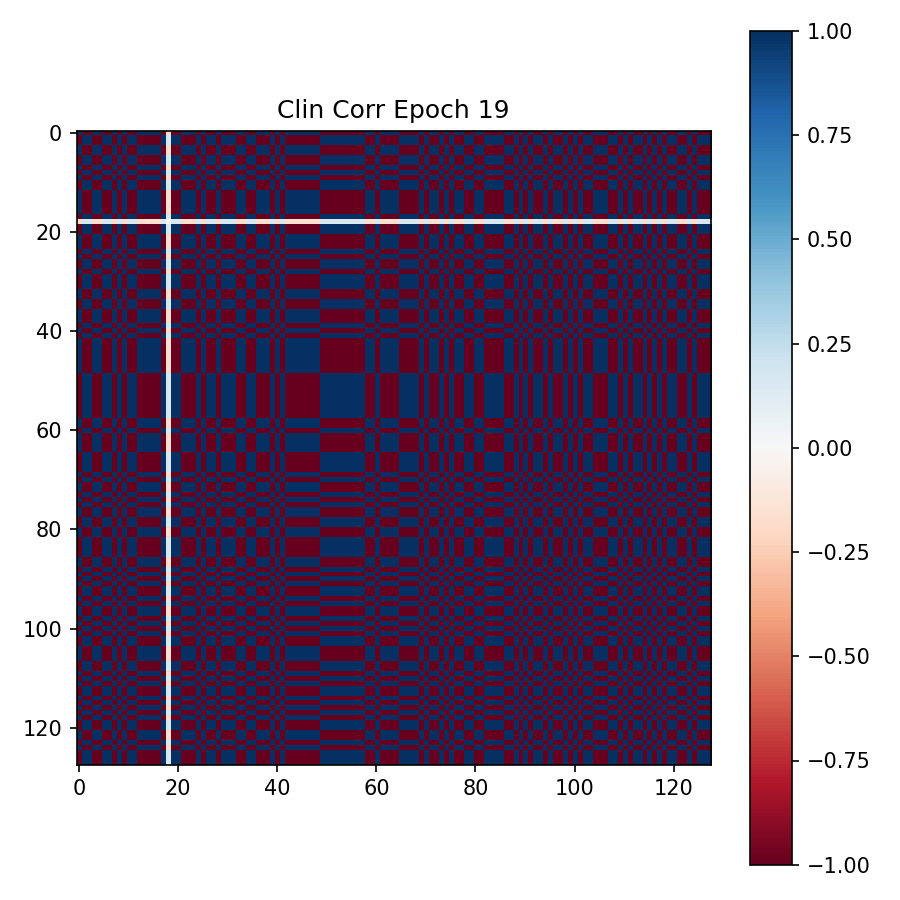

The data file committed next to this chart (first rows):
9.999979734420776367e-01, -9.999979138374328613e-01, -9.999896883964538574e-01, 9.999982714653015137e-01, 9.999988079071044922e-01, -9.999983310699462891e-01, -9.999876022338867188e-01, 9.999988675117492676e-01, -9.999967813491821289e-01, 9.999959468841552734e-01, -9.999793767929077148e-01, -9.999986886978149414e-01, 9.999983310699462891e-01, 9.999963045120239258e-01, 9.998897910118103027e-01, 9.999976158142089844e-01, 9.999976158142089844e-01, -9.999957084655761719e-01, -1.590912640094757080e-01, -9.999989271163940430e-01, -9.999987483024597168e-01, 9.999861717224121094e-01, 9.999960064888000488e-01, 9.999980330467224121e-01
-9.999979138374328613e-01, 9.999977350234985352e-01, 9.999891519546508789e-01, -9.999983310699462891e-01, -9.999986886978149414e-01, 9.999982714653015137e-01, 9.999869465827941895e-01, -9.999988079071044922e-01, 9.999964833259582520e-01, -9.999957680702209473e-01, 9.999783039093017578e-01, 9.999986290931701660e-01, -9.999982714653015137e-01, -9.999961256980895996e-01, -9.998843669891357422e-01, -9.999974966049194336e-01, -9.999974966049194336e-01, 9.999954700469970703e-01, 1.590802520513534546e-01, 9.999988675117492676e-01, 9.999985694885253906e-01, -9.999855160713195801e-01, -9.999957680702209473e-01, -9.999979138374328613e-01
-9.999896883964538574e-01, 9.999891519546508789e-01, 9.999458789825439453e-01, -9.999916553497314453e-01, -9.999935030937194824e-01, 9.999915361404418945e-01, 9.999351501464843750e-01, -9.999942183494567871e-01, 9.999833703041076660e-01, -9.999788403511047363e-01, 9.998919367790222168e-01, 9.999932646751403809e-01, -9.999915361404418945e-01, -9.999808669090270996e-01, -9.994241595268249512e-01, -9.999877214431762695e-01, -9.999880194664001465e-01, 9.999774098396301270e-01, 1.581514179706573486e-01, 9.999946355819702148e-01, 9.999930262565612793e-01, -9.999275207519531250e-01, -9.999791383743286133e-01, -9.999898672103881836e-01
9.999982714653015137e-01, -9.999983310699462891e-01, -9.999916553497314453e-01, 9.999986290931701660e-01, 9.999989867210388184e-01, -9.999986886978149414e-01, -9.999899864196777344e-01, 9.999991655349731445e-01, -9.999973773956298828e-01, 9.999966025352478027e-01, -9.999833106994628906e-01, -9.999989271163940430e-01, 9.999985694885253906e-01, 9.999970197677612305e-01, 9.999111890792846680e-01, 9.999980926513671875e-01, 9.999981522560119629e-01, -9.999963641166687012e-01, -1.591348350048065186e-01, -9.999992251396179199e-01, -9.999989271163940430e-01, 9.999887943267822266e-01, 9.999966621398925781e-01, 9.999983906745910645e-01
9.999988079071044922e-01, -9.999986886978149414e-01, -9.999935030937194824e-01, 9.999989867210388184e-01, 9.999993443489074707e-01, -9.999991059303283691e-01, -9.999921917915344238e-01, 9.999994039535522461e-01, -9.999980330467224121e-01, 9.999974370002746582e-01, -9.999870061874389648e-01, -9.999992847442626953e-01, 9.999991059303283691e-01, 9.999977350234985352e-01, 9.999307394027709961e-01, 9.999985098838806152e-01, 9.999985098838806152e-01, -9.999972581863403320e-01, -1.591743081808090210e-01, -9.999994039535522461e-01, -9.999992847442626953e-01, 9.999912977218627930e-01, 9.999974966049194336e-01, 9.999988079071044922e-01
-9.999983310699462891e-01, 9.999982714653015137e-01, 9.999915361404418945e-01, -9.999986886978149414e-01, -9.999991059303283691e-01, 9.999987483024597168e-01, 9.999898672103881836e-01, -9.999991059303283691e-01, 9.999973177909851074e-01, -9.999966025352478027e-01, 9.999830126762390137e-01, 9.999989867210388184e-01, -9.999986290931701660e-01, -9.999969601631164551e-01, -9.999092221260070801e-01, -9.999981522560119629e-01, -9.999980926513671875e-01, 9.999963641166687012e-01, 1.591306626796722412e-01, 9.999991655349731445e-01, 9.999989271163940430e-01, -9.999886155128479004e-01, -9.999967813491821289e-01, -9.999984502792358398e-01
-9.999876022338867188e-01, 9.999869465827941895e-01, 9.999351501464843750e-01, -9.999899864196777344e-01, -9.999921917915344238e-01, 9.999898672103881836e-01, 9.999223351478576660e-01, -9.999929666519165039e-01, 9.999800920486450195e-01, -9.999746680259704590e-01, 9.998705983161926270e-01, 9.999917745590209961e-01, -9.999898076057434082e-01, -9.999771118164062500e-01, -9.993104934692382812e-01, -9.999852776527404785e-01, -9.999856352806091309e-01, 9.999729394912719727e-01, 1.579236984252929688e-01, 9.999935030937194824e-01, 9.999917745590209961e-01, -9.999132156372070312e-01, -9.999749064445495605e-01, -9.999877810478210449e-01
9.999988675117492676e-01, -9.999988079071044922e-01, -9.999942183494567871e-01, 9.999991655349731445e-01, 9.999994039535522461e-01, -9.999991059303283691e-01, -9.999929666519165039e-01, 9.999994635581970215e-01, -9.999981522560119629e-01, 9.999977350234985352e-01, -9.999883174896240234e-01, -9.999994039535522461e-01, 9.999992251396179199e-01, 9.999979138374328613e-01, 9.999374747276306152e-01, 9.999986290931701660e-01, 9.999986886978149414e-01, -9.999974966049194336e-01, -1.591880470514297485e-01, -9.999995231628417969e-01, -9.999993443489074707e-01, 9.999921321868896484e-01, 9.999976754188537598e-01, 9.999989271163940430e-01
-9.999967813491821289e-01, 9.999964833259582520e-01, 9.999833703041076660e-01, -9.999973773956298828e-01, -9.999980330467224121e-01, 9.999973177909851074e-01, 9.999800920486450195e-01, -9.999981522560119629e-01, 9.999948740005493164e-01, -9.999934434890747070e-01, 9.999666213989257812e-01, 9.999978542327880859e-01, -9.999974370002746582e-01, -9.999940991401672363e-01, -9.998221397399902344e-01, -9.999961256980895996e-01, -9.999962449073791504e-01, 9.999930262565612793e-01, 1.589538902044296265e-01, 9.999983906745910645e-01, 9.999979138374328613e-01, -9.999775886535644531e-01, -9.999935626983642578e-01, -9.999967813491821289e-01
9.999959468841552734e-01, -9.999957680702209473e-01, -9.999788403511047363e-01, 9.999966025352478027e-01, 9.999974370002746582e-01, -9.999966025352478027e-01, -9.999746680259704590e-01, 9.999977350234985352e-01, -9.999934434890747070e-01, 9.999917149543762207e-01, -9.999577403068542480e-01, -9.999972581863403320e-01, 9.999966025352478027e-01, 9.999924898147583008e-01, 9.997746348381042480e-01, 9.999951720237731934e-01, 9.999952316284179688e-01, -9.999911189079284668e-01, -1.588577628135681152e-01, -9.999978542327880859e-01, -9.999973177909851074e-01, 9.999716281890869141e-01, 9.999917745590209961e-01, 9.999960660934448242e-01
-9.999793767929077148e-01, 9.999783039093017578e-01, 9.998919367790222168e-01, -9.999833106994628906e-01, -9.999870061874389648e-01, 9.999830126762390137e-01, 9.998705983161926270e-01, -9.999883174896240234e-01, 9.999666213989257812e-01, -9.999577403068542480e-01, 9.997842907905578613e-01, 9.999862313270568848e-01, -9.999830126762390137e-01, -9.999617338180541992e-01, -9.988511800765991211e-01, -9.999753832817077637e-01, -9.999759793281555176e-01, 9.999548196792602539e-01, 1.570092439651489258e-01, 9.999890327453613281e-01, 9.999861121177673340e-01, -9.998554587364196777e-01, -9.999581575393676758e-01, -9.999796748161315918e-01
-9.999986886978149414e-01, 9.999986290931701660e-01, 9.999932646751403809e-01, -9.999989271163940430e-01, -9.999992847442626953e-01, 9.999989867210388184e-01, 9.999917745590209961e-01, -9.999994039535522461e-01, 9.999978542327880859e-01, -9.999972581863403320e-01, 9.999862313270568848e-01, 9.999991655349731445e-01, -9.999989271163940430e-01, -9.999975562095642090e-01, -9.999267458915710449e-01, -9.999983906745910645e-01, -9.999984502792358398e-01, 9.999970793724060059e-01, 1.591664254665374756e-01, 9.999993443489074707e-01, 9.999991655349731445e-01, -9.999907612800598145e-01, -9.999973177909851074e-01, -9.999987483024597168e-01
9.999983310699462891e-01, -9.999982714653015137e-01, -9.999915361404418945e-01, 9.999985694885253906e-01, 9.999991059303283691e-01, -9.999986290931701660e-01, -9.999898076057434082e-01, 9.999992251396179199e-01, -9.999974370002746582e-01, 9.999966025352478027e-01, -9.999830126762390137e-01, -9.999989271163940430e-01, 9.999987483024597168e-01, 9.999969601631164551e-01, 9.999092221260070801e-01, 9.999980330467224121e-01, 9.999980926513671875e-01, -9.999963641166687012e-01, -1.591306328773498535e-01, -9.999991655349731445e-01, -9.999989271163940430e-01, 9.999886155128479004e-01, 9.999966621398925781e-01, 9.999984502792358398e-01
9.999963045120239258e-01, -9.999961256980895996e-01, -9.999808669090270996e-01, 9.999970197677612305e-01, 9.999977350234985352e-01, -9.999969601631164551e-01, -9.999771118164062500e-01, 9.999979138374328613e-01, -9.999940991401672363e-01, 9.999924898147583008e-01, -9.999617338180541992e-01, -9.999975562095642090e-01, 9.999969601631164551e-01, 9.999933242797851562e-01, 9.997960925102233887e-01, 9.999956488609313965e-01, 9.999957084655761719e-01, -9.999920129776000977e-01, -1.589011400938034058e-01, -9.999980330467224121e-01, -9.999975562095642090e-01, 9.999744296073913574e-01, 9.999926090240478516e-01, 9.999963641166687012e-01
9.998897910118103027e-01, -9.998843669891357422e-01, -9.994241595268249512e-01, 9.999111890792846680e-01, 9.999307394027709961e-01, -9.999092221260070801e-01, -9.993104934692382812e-01, 9.999374747276306152e-01, -9.998221397399902344e-01, 9.997746348381042480e-01, -9.988511800765991211e-01, -9.999267458915710449e-01, 9.999092221260070801e-01, 9.997960925102233887e-01, 9.939045906066894531e-01, 9.998691678047180176e-01, 9.998720884323120117e-01, -9.997591972351074219e-01, -1.477448046207427979e-01, -9.999419450759887695e-01, -9.999260306358337402e-01, 9.992300868034362793e-01, 9.997774362564086914e-01, 9.998912215232849121e-01
9.999976158142089844e-01, -9.999974966049194336e-01, -9.999877214431762695e-01, 9.999980926513671875e-01, 9.999985098838806152e-01, -9.999981522560119629e-01, -9.999852776527404785e-01, 9.999986290931701660e-01, -9.999961256980895996e-01, 9.999951720237731934e-01, -9.999753832817077637e-01, -9.999983906745910645e-01, 9.999980330467224121e-01, 9.999956488609313965e-01, 9.998691678047180176e-01, 9.999970793724060059e-01, 9.999971389770507812e-01, -9.999948740005493164e-01, -1.590492874383926392e-01, -9.999987483024597168e-01, -9.999985098838806152e-01, 9.999835491180419922e-01, 9.999951720237731934e-01, 9.999976754188537598e-01
9.999976158142089844e-01, -9.999974966049194336e-01, -9.999880194664001465e-01, 9.999981522560119629e-01, 9.999985098838806152e-01, -9.999980926513671875e-01, -9.999856352806091309e-01, 9.999986886978149414e-01, -9.999962449073791504e-01, 9.999952316284179688e-01, -9.999759793281555176e-01, -9.999984502792358398e-01, 9.999980926513671875e-01, 9.999957084655761719e-01, 9.998720884323120117e-01, 9.999971389770507812e-01, 9.999971985816955566e-01, -9.999949336051940918e-01, -1.590552628040313721e-01, -9.999986886978149414e-01, -9.999984502792358398e-01, 9.999838471412658691e-01, 9.999952316284179688e-01, 9.999976754188537598e-01
-9.999957084655761719e-01, 9.999954700469970703e-01, 9.999774098396301270e-01, -9.999963641166687012e-01, -9.999972581863403320e-01, 9.999963641166687012e-01, 9.999729394912719727e-01, -9.999974966049194336e-01, 9.999930262565612793e-01, -9.999911189079284668e-01, 9.999548196792602539e-01, 9.999970793724060059e-01, -9.999963641166687012e-01, -9.999920129776000977e-01, -9.997591972351074219e-01, -9.999948740005493164e-01, -9.999949336051940918e-01, 9.999904632568359375e-01, 1.588267236948013306e-01, 9.999976754188537598e-01, 9.999970793724060059e-01, -9.999697804450988770e-01, -9.999911785125732422e-01, -9.999957680702209473e-01
-1.590912640094757080e-01, 1.590802520513534546e-01, 1.581514179706573486e-01, -1.591348350048065186e-01, -1.591743081808090210e-01, 1.591306626796722412e-01, 1.579236984252929688e-01, -1.591880470514297485e-01, 1.589538902044296265e-01, -1.588577628135681152e-01, 1.570092439651489258e-01, 1.591664254665374756e-01, -1.591306328773498535e-01, -1.589011400938034058e-01, -1.477448046207427979e-01, -1.590492874383926392e-01, -1.590552628040313721e-01, 1.588267236948013306e-01, 1.269064750522375107e-02, 1.591971069574356079e-01, 1.591646075248718262e-01, -1.577628999948501587e-01, -1.588633507490158081e-01, -1.590943187475204468e-01
-9.999989271163940430e-01, 9.999988675117492676e-01, 9.999946355819702148e-01, -9.999992251396179199e-01, -9.999994039535522461e-01, 9.999991655349731445e-01, 9.999935030937194824e-01, -9.999995231628417969e-01, 9.999983906745910645e-01, -9.999978542327880859e-01, 9.999890327453613281e-01, 9.999993443489074707e-01, -9.999991655349731445e-01, -9.999980330467224121e-01, -9.999419450759887695e-01, -9.999987483024597168e-01, -9.999986886978149414e-01, 9.999976754188537598e-01, 1.591971069574356079e-01, 9.999994635581970215e-01, 9.999994039535522461e-01, -9.999927282333374023e-01, -9.999977946281433105e-01, -9.999989867210388184e-01
-9.999987483024597168e-01, 9.999985694885253906e-01, 9.999930262565612793e-01, -9.999989271163940430e-01, -9.999992847442626953e-01, 9.999989271163940430e-01, 9.999917745590209961e-01, -9.999993443489074707e-01, 9.999979138374328613e-01, -9.999973177909851074e-01, 9.999861121177673340e-01, 9.999991655349731445e-01, -9.999989271163940430e-01, -9.999975562095642090e-01, -9.999260306358337402e-01, -9.999985098838806152e-01, -9.999984502792358398e-01, 9.999970793724060059e-01, 1.591646075248718262e-01, 9.999994039535522461e-01, 9.999991655349731445e-01, -9.999907016754150391e-01, -9.999972581863403320e-01, -9.999987483024597168e-01
9.999861717224121094e-01, -9.999855160713195801e-01, -9.999275207519531250e-01, 9.999887943267822266e-01, 9.999912977218627930e-01, -9.999886155128479004e-01, -9.999132156372070312e-01, 9.999921321868896484e-01, -9.999775886535644531e-01, 9.999716281890869141e-01, -9.998554587364196777e-01, -9.999907612800598145e-01, 9.999886155128479004e-01, 9.999744296073913574e-01, 9.992300868034362793e-01, 9.999835491180419922e-01, 9.999838471412658691e-01, -9.999697804450988770e-01, -1.577628999948501587e-01, -9.999927282333374023e-01, -9.999907016754150391e-01, 9.999030828475952148e-01, 9.999719858169555664e-01, 9.999863505363464355e-01
9.999960064888000488e-01, -9.999957680702209473e-01, -9.999791383743286133e-01, 9.999966621398925781e-01, 9.999974966049194336e-01, -9.999967813491821289e-01, -9.999749064445495605e-01, 9.999976754188537598e-01, -9.999935626983642578e-01, 9.999917745590209961e-01, -9.999581575393676758e-01, -9.999973177909851074e-01, 9.999966621398925781e-01, 9.999926090240478516e-01, 9.997774362564086914e-01, 9.999951720237731934e-01, 9.999952316284179688e-01, -9.999911785125732422e-01, -1.588633507490158081e-01, -9.999977946281433105e-01, -9.999972581863403320e-01, 9.999719858169555664e-01, 9.999918937683105469e-01, 9.999958872795104980e-01
9.999980330467224121e-01, -9.999979138374328613e-01, -9.999898672103881836e-01, 9.999983906745910645e-01, 9.999988079071044922e-01, -9.999984502792358398e-01, -9.999877810478210449e-01, 9.999989271163940430e-01, -9.999967813491821289e-01, 9.999960660934448242e-01, -9.999796748161315918e-01, -9.999987483024597168e-01, 9.999984502792358398e-01, 9.999963641166687012e-01, 9.998912215232849121e-01, 9.999976754188537598e-01, 9.999976754188537598e-01, -9.999957680702209473e-01, -1.590943187475204468e-01, -9.999989867210388184e-01, -9.999987483024597168e-01, 9.999863505363464355e-01, 9.999958872795104980e-01, 9.999980330467224121e-01
-9.999788403511047363e-01, 9.999777078628540039e-01, 9.998890161514282227e-01, -9.999828934669494629e-01, -9.999867081642150879e-01, 9.999825954437255859e-01, 9.998670816421508789e-01, -9.999879598617553711e-01, 9.999657273292541504e-01, -9.999565482139587402e-01, 9.997785091400146484e-01, 9.999859333038330078e-01, -9.999825358390808105e-01, -9.999607205390930176e-01, -9.988202452659606934e-01, -9.999748468399047852e-01, -9.999753236770629883e-01, 9.999536275863647461e-01, 1.569480299949645996e-01, 9.999887347221374512e-01, 9.999857544898986816e-01, -9.998515844345092773e-01, -9.999570250511169434e-01, -9.999790787696838379e-01
9.999988675117492676e-01, -9.999988079071044922e-01, -9.999945163726806641e-01, 9.999991059303283691e-01, 9.999993443489074707e-01, -9.999991655349731445e-01, -9.999933242797851562e-01, 9.999994039535522461e-01, -9.999982714653015137e-01, 9.999977350234985352e-01, -9.999889731407165527e-01, -9.999993443489074707e-01, 9.999991655349731445e-01, 9.999980330467224121e-01, 9.999415278434753418e-01, 9.999986886978149414e-01, 9.999986290931701660e-01, -9.999976158142089844e-01, -1.591963917016983032e-01, -9.999994635581970215e-01, -9.999993443489074707e-01, 9.999925494194030762e-01, 9.999977946281433105e-01, 9.999989271163940430e-01
-9.999980926513671875e-01, 9.999979734420776367e-01, 9.999896883964538574e-01, -9.999983906745910645e-01, -9.999988079071044922e-01, 9.999984502792358398e-01, 9.999876618385314941e-01, -9.999989271163940430e-01, 9.999968409538269043e-01, -9.999959468841552734e-01, 9.999792575836181641e-01, 9.999987483024597168e-01, -9.999984502792358398e-01, -9.999962449073791504e-01, -9.998892545700073242e-01, -9.999976158142089844e-01, -9.999976158142089844e-01, 9.999956488609313965e-01, 1.590900868177413940e-01, 9.999989271163940430e-01, 9.999987483024597168e-01, -9.999859929084777832e-01, -9.999960064888000488e-01, -9.999980330467224121e-01
-9.999987483024597168e-01, 9.999986886978149414e-01, 9.999936223030090332e-01, -9.999990463256835938e-01, -9.999993443489074707e-01, 9.999990463256835938e-01, 9.999923706054687500e-01, -9.999994039535522461e-01, 9.999981522560119629e-01, -9.999974966049194336e-01, 9.999873042106628418e-01, 9.999992251396179199e-01, -9.999990463256835938e-01, -9.999977350234985352e-01, -9.999321699142456055e-01, -9.999985098838806152e-01, -9.999985098838806152e-01, 9.999973177909851074e-01, 1.591772735118865967e-01, 9.999994039535522461e-01, 9.999993443489074707e-01, -9.999914765357971191e-01, -9.999974966049194336e-01, -9.999988079071044922e-01
9.999901056289672852e-01, -9.999896287918090820e-01, -9.999482631683349609e-01, 9.999920129776000977e-01, 9.999938607215881348e-01, -9.999918937683105469e-01, -9.999379515647888184e-01, 9.999944567680358887e-01, -9.999840855598449707e-01, 9.999797344207763672e-01, -9.998965859413146973e-01, -9.999934434890747070e-01, 9.999918341636657715e-01, 9.999817609786987305e-01, 9.994488954544067383e-01, 9.999882578849792480e-01, 9.999884366989135742e-01, -9.999783635139465332e-01, -1.582011580467224121e-01, -9.999948143959045410e-01, -9.999934434890747070e-01, 9.999307394027709961e-01, 9.999800324440002441e-01, 9.999903440475463867e-01
-9.999888539314270020e-01, 9.999881982803344727e-01, 9.999411106109619141e-01, -9.999909400939941406e-01, -9.999930262565612793e-01, 9.999908208847045898e-01, 9.999293684959411621e-01, -9.999936819076538086e-01, 9.999818205833435059e-01, -9.999769926071166992e-01, 9.998822808265686035e-01, 9.999925494194030762e-01, -9.999907016754150391e-01, -9.999791383743286133e-01, -9.993727803230285645e-01, -9.999865293502807617e-01, -9.999869465827941895e-01, 9.999753832817077637e-01, 1.580484658479690552e-01, 9.999940991401672363e-01, 9.999924302101135254e-01, -9.999210834503173828e-01, -9.999772310256958008e-01, -9.999889731407165527e-01
-9.999979734420776367e-01, 9.999979138374328613e-01, 9.999897480010986328e-01, -9.999983906745910645e-01, -9.999988079071044922e-01, 9.999983310699462891e-01, 9.999876618385314941e-01, -9.999988675117492676e-01, 9.999967813491821289e-01, -9.999959468841552734e-01, 9.999794363975524902e-01, 9.999986886978149414e-01, -9.999984502792358398e-01, -9.999963045120239258e-01, -9.998901486396789551e-01, -9.999976158142089844e-01, -9.999976158142089844e-01, 9.999957084655761719e-01, 1.590919196605682373e-01, 9.999989271163940430e-01, 9.999987483024597168e-01, -9.999862313270568848e-01, -9.999959468841552734e-01, -9.999980330467224121e-01
-9.999986290931701660e-01, 9.999984502792358398e-01, 9.999927878379821777e-01, -9.999988079071044922e-01, -9.999991655349731445e-01, 9.999988079071044922e-01, 9.999912977218627930e-01, -9.999992251396179199e-01, 9.999976754188537598e-01, -9.999970793724060059e-01, 9.999855160713195801e-01, 9.999991059303283691e-01, -9.999988079071044922e-01, -9.999974370002746582e-01, -9.999231100082397461e-01, -9.999983310699462891e-01, -9.999982714653015137e-01, 9.999968409538269043e-01, 1.591589599847793579e-01, 9.999992251396179199e-01, 9.999991059303283691e-01, -9.999902248382568359e-01, -9.999970793724060059e-01, -9.999985694885253906e-01
9.999972581863403320e-01, -9.999970793724060059e-01, -9.999859929084777832e-01, 9.999976754188537598e-01, 9.999983906745910645e-01, -9.999976754188537598e-01, -9.999832510948181152e-01, 9.999984502792358398e-01, -9.999955892562866211e-01, 9.999944567680358887e-01, -9.999721050262451172e-01, -9.999982118606567383e-01, 9.999976754188537598e-01, 9.999949932098388672e-01, 9.998508691787719727e-01, 9.999966621398925781e-01, 9.999967813491821289e-01, -9.999940395355224609e-01, -1.590123325586318970e-01, -9.999985694885253906e-01, -9.999981522560119629e-01, 9.999812245368957520e-01, 9.999945163726806641e-01, 9.999973177909851074e-01
9.999977350234985352e-01, -9.999977350234985352e-01, -9.999884963035583496e-01, 9.999982118606567383e-01, 9.999986886978149414e-01, -9.999982714653015137e-01, -9.999862313270568848e-01, 9.999988079071044922e-01, -9.999964833259582520e-01, 9.999955296516418457e-01, -9.999768137931823730e-01, -9.999985694885253906e-01, 9.999982714653015137e-01, 9.999958872795104980e-01, 9.998762011528015137e-01, 9.999973177909851074e-01, 9.999973177909851074e-01, -9.999951720237731934e-01, -1.590636968612670898e-01, -9.999988079071044922e-01, -9.999985694885253906e-01, 9.999843835830688477e-01, 9.999955296516418457e-01, 9.999978542327880859e-01
-9.999972581863403320e-01, 9.999970197677612305e-01, 9.999855756759643555e-01, -9.999977350234985352e-01, -9.999983310699462891e-01, 9.999977350234985352e-01, 9.999825954437255859e-01, -9.999985098838806152e-01, 9.999955892562866211e-01, -9.999943971633911133e-01, 9.999709725379943848e-01, 9.999981522560119629e-01, -9.999977350234985352e-01, -9.999948740005493164e-01, -9.998449087142944336e-01, -9.999966621398925781e-01, -9.999967217445373535e-01, 9.999939203262329102e-01, 1.590001285076141357e-01, 9.999986290931701660e-01, 9.999980926513671875e-01, -9.999804496765136719e-01, -9.999943971633911133e-01, -9.999973177909851074e-01
-9.999957680702209473e-01, 9.999955892562866211e-01, 9.999783039093017578e-01, -9.999964833259582520e-01, -9.999973773956298828e-01, 9.999965429306030273e-01, 9.999738931655883789e-01, -9.999976158142089844e-01, 9.999932050704956055e-01, -9.999914169311523438e-01, 9.999564886093139648e-01, 9.999971985816955566e-01, -9.999965429306030273e-01, -9.999923110008239746e-01, -9.997683763504028320e-01, -9.999949932098388672e-01, -9.999950528144836426e-01, 9.999908804893493652e-01, 1.588453203439712524e-01, 9.999977350234985352e-01, 9.999971389770507812e-01, -9.999709725379943848e-01, -9.999915361404418945e-01, -9.999958276748657227e-01
9.999988079071044922e-01, -9.999987483024597168e-01, -9.999937415122985840e-01, 9.999989867210388184e-01, 9.999993443489074707e-01, -9.999990463256835938e-01, -9.999925494194030762e-01, 9.999993443489074707e-01, -9.999980330467224121e-01, 9.999974966049194336e-01, -9.999875426292419434e-01, -9.999992251396179199e-01, 9.999991655349731445e-01, 9.999977350234985352e-01, 9.999334216117858887e-01, 9.999985694885253906e-01, 9.999985694885253906e-01, -9.999973773956298828e-01, -1.591797918081283569e-01, -9.999994039535522461e-01, -9.999993443489074707e-01, 9.999915957450866699e-01, 9.999974966049194336e-01, 9.999988079071044922e-01
9.999985694885253906e-01, -9.999985098838806152e-01, -9.999928474426269531e-01, 9.999988675117492676e-01, 9.999992847442626953e-01, -9.999989867210388184e-01, -9.999912977218627930e-01, 9.999993443489074707e-01, -9.999977350234985352e-01, 9.999971985816955566e-01, -9.999855160713195801e-01, -9.999991059303283691e-01, 9.999989271163940430e-01, 9.999974966049194336e-01, 9.999228119850158691e-01, 9.999984502792358398e-01, 9.999984502792358398e-01, -9.999969005584716797e-01, -1.591581702232360840e-01, -9.999992847442626953e-01, -9.999992251396179199e-01, 9.999903440475463867e-01, 9.999971389770507812e-01, 9.999986886978149414e-01
9.999927282333374023e-01, -9.999923706054687500e-01, -9.999613165855407715e-01, 9.999940395355224609e-01, 9.999954104423522949e-01, -9.999939799308776855e-01, -9.999536275863647461e-01, 9.999959468841552734e-01, -9.999881386756896973e-01, 9.999849796295166016e-01, -9.999226927757263184e-01, -9.999951124191284180e-01, 9.999939799308776855e-01, 9.999864101409912109e-01, 9.995880722999572754e-01, 9.999912381172180176e-01, 9.999914169311523438e-01, -9.999838471412658691e-01, -1.584811210632324219e-01, -9.999961853027343750e-01, -9.999951124191284180e-01, 9.999482035636901855e-01, 9.999850392341613770e-01, 9.999928474426269531e-01
-9.999986886978149414e-01, 9.999986290931701660e-01, 9.999930262565612793e-01, -9.999988675117492676e-01, -9.999992847442626953e-01, 9.999989867210388184e-01, 9.999915957450866699e-01, -9.999993443489074707e-01, 9.999978542327880859e-01, -9.999972581863403320e-01, 9.999859333038330078e-01, 9.999991655349731445e-01, -9.999989271163940430e-01, -9.999976158142089844e-01, -9.999243617057800293e-01, -9.999983906745910645e-01, -9.999983906745910645e-01, 9.999970197677612305e-01, 1.591613590717315674e-01, 9.999993443489074707e-01, 9.999992251396179199e-01, -9.999905228614807129e-01, -9.999973177909851074e-01, -9.999987483024597168e-01
9.999983310699462891e-01, -9.999982118606567383e-01, -9.999912977218627930e-01, 9.999986290931701660e-01, 9.999989867210388184e-01, -9.999986290931701660e-01, -9.999895095825195312e-01, 9.999992251396179199e-01, -9.999973177909851074e-01, 9.999964237213134766e-01, -9.999825358390808105e-01, -9.999988675117492676e-01, 9.999986886978149414e-01, 9.999969601631164551e-01, 9.999067187309265137e-01, 9.999979734420776367e-01, 9.999980330467224121e-01, -9.999963045120239258e-01, -1.591256260871887207e-01, -9.999991655349731445e-01, -9.999988675117492676e-01, 9.999881982803344727e-01, 9.999964833259582520e-01, 9.999983310699462891e-01
-9.999971985816955566e-01, 9.999970793724060059e-01, 9.999858140945434570e-01, -9.999977946281433105e-01, -9.999983310699462891e-01, 9.999978542327880859e-01, 9.999828934669494629e-01, -9.999985098838806152e-01, 9.999956488609313965e-01, -9.999943971633911133e-01, 9.999714493751525879e-01, 9.999981522560119629e-01, -9.999977946281433105e-01, -9.999949932098388672e-01, -9.998477101325988770e-01, -9.999967813491821289e-01, -9.999967813491821289e-01, 9.999940395355224609e-01, 1.590055823326110840e-01, 9.999985098838806152e-01, 9.999982714653015137e-01, -9.999808669090270996e-01, -9.999944567680358887e-01, -9.999973177909851074e-01
9.999644756317138672e-01, -9.999626874923706055e-01, -9.998142719268798828e-01, 9.999714493751525879e-01, 9.999777674674987793e-01, -9.999708533287048340e-01, -9.997774958610534668e-01, 9.999798536300659180e-01, -9.999426007270812988e-01, 9.999272227287292480e-01, -9.996290206909179688e-01, -9.999764561653137207e-01, 9.999708533287048340e-01, 9.999342560768127441e-01, 9.980252385139465332e-01, 9.999577403068542480e-01, 9.999586939811706543e-01, -9.999222755432128906e-01, -1.553889960050582886e-01, -9.999812245368957520e-01, -9.999762177467346191e-01, 9.997515082359313965e-01, 9.999281167984008789e-01, 9.999649524688720703e-01
9.999985694885253906e-01, -9.999984502792358398e-01, -9.999923706054687500e-01, 9.999988079071044922e-01, 9.999992251396179199e-01, -9.999988675117492676e-01, -9.999907612800598145e-01, 9.999992251396179199e-01, -9.999975562095642090e-01, 9.999969601631164551e-01, -9.999846220016479492e-01, -9.999990463256835938e-01, 9.999987483024597168e-01, 9.999971985816955566e-01, 9.999176859855651855e-01, 9.999982118606567383e-01, 9.999982714653015137e-01, -9.999967217445373535e-01, -1.591478884220123291e-01, -9.999992847442626953e-01, -9.999990463256835938e-01, 9.999896287918090820e-01, 9.999969601631164551e-01, 9.999985098838806152e-01
9.999961853027343750e-01, -9.999960064888000488e-01, -9.999804496765136719e-01, 9.999968409538269043e-01, 9.999975562095642090e-01, -9.999969005584716797e-01, -9.999765753746032715e-01, 9.999977946281433105e-01, -9.999939799308776855e-01, 9.999922513961791992e-01, -9.999608397483825684e-01, -9.999973773956298828e-01, 9.999969005584716797e-01, 9.999929666519165039e-01, 9.997915029525756836e-01, 9.999954700469970703e-01, 9.999955296516418457e-01, -9.999917745590209961e-01, -1.588920801877975464e-01, -9.999978542327880859e-01, -9.999974370002746582e-01, 9.999737739562988281e-01, 9.999923110008239746e-01, 9.999962449073791504e-01
9.999973773956298828e-01, -9.999972581863403320e-01, -9.999864697456359863e-01, 9.999979138374328613e-01, 9.999983310699462891e-01, -9.999978542327880859e-01, -9.999838471412658691e-01, 9.999985098838806152e-01, -9.999958276748657227e-01, 9.999946951866149902e-01, -9.999729394912719727e-01, -9.999982714653015137e-01, 9.999979138374328613e-01, 9.999952316284179688e-01, 9.998559951782226562e-01, 9.999969005584716797e-01, 9.999968409538269043e-01, -9.999942779541015625e-01, -1.590225249528884888e-01, -9.999986290931701660e-01, -9.999982118606567383e-01, 9.999819397926330566e-01, 9.999946951866149902e-01, 9.999974370002746582e-01
9.999950528144836426e-01, -9.999948143959045410e-01, -9.999741911888122559e-01, 9.999958276748657227e-01, 9.999969601631164551e-01, -9.999959468841552734e-01, -9.999691247940063477e-01, 9.999971389770507812e-01, -9.999921321868896484e-01, 9.999899268150329590e-01, -9.999483227729797363e-01, -9.999966621398925781e-01, 9.999960064888000488e-01, 9.999908804893493652e-01, 9.997249841690063477e-01, 9.999941587448120117e-01, 9.999942779541015625e-01, -9.999892115592956543e-01, -1.587574034929275513e-01, -9.999973773956298828e-01, -9.999966621398925781e-01, 9.999654293060302734e-01, 9.999899268150329590e-01, 9.999951124191284180e-01
9.999944567680358887e-01, -9.999941587448120117e-01, -9.999707937240600586e-01, 9.999954700469970703e-01, 9.999964237213134766e-01, -9.999954104423522949e-01, -9.999650120735168457e-01, 9.999967813491821289e-01, -9.999909996986389160e-01, 9.999885559082031250e-01, -9.999417066574096680e-01, -9.999962449073791504e-01, 9.999953508377075195e-01, 9.999896287918090820e-01, 9.996898770332336426e-01, 9.999933838844299316e-01, 9.999933242797851562e-01, -9.999878406524658203e-01, -1.586866378784179688e-01, -9.999969601631164551e-01, -9.999961853027343750e-01, 9.999609589576721191e-01, 9.999886751174926758e-01, 9.999944567680358887e-01
9.999986290931701660e-01, -9.999985098838806152e-01, -9.999928474426269531e-01, 9.999988079071044922e-01, 9.999991655349731445e-01, -9.999988675117492676e-01, -9.999913573265075684e-01, 9.999992847442626953e-01, -9.999977350234985352e-01, 9.999970793724060059e-01, -9.999855756759643555e-01, -9.999990463256835938e-01, 9.999988079071044922e-01, 9.999974370002746582e-01, 9.999233484268188477e-01, 9.999983310699462891e-01, 9.999982714653015137e-01, -9.999969601631164551e-01, -1.591594815254211426e-01, -9.999992251396179199e-01, -9.999991059303283691e-01, 9.999902248382568359e-01, 9.999970793724060059e-01, 9.999986290931701660e-01
-9.999985098838806152e-01, 9.999984502792358398e-01, 9.999918937683105469e-01, -9.999987483024597168e-01, -9.999991655349731445e-01, 9.999987483024597168e-01, 9.999902248382568359e-01, -9.999991655349731445e-01, 9.999974966049194336e-01, -9.999967813491821289e-01, 9.999837279319763184e-01, 9.999989867210388184e-01, -9.999987483024597168e-01, -9.999970793724060059e-01, -9.999132156372070312e-01, -9.999980926513671875e-01, -9.999980330467224121e-01, 9.999965429306030273e-01, 1.591385602951049805e-01, 9.999992251396179199e-01, 9.999989867210388184e-01, -9.999890923500061035e-01, -9.999967813491821289e-01, -9.999984502792358398e-01
-9.999985694885253906e-01, 9.999984502792358398e-01, 9.999923110008239746e-01, -9.999988079071044922e-01, -9.999991059303283691e-01, 9.999987483024597168e-01, 9.999908208847045898e-01, -9.999992251396179199e-01, 9.999976158142089844e-01, -9.999969601631164551e-01, 9.999846816062927246e-01, 9.999990463256835938e-01, -9.999988675117492676e-01, -9.999972581863403320e-01, -9.999180436134338379e-01, -9.999982118606567383e-01, -9.999981522560119629e-01, 9.999967217445373535e-01, 1.591485291719436646e-01, 9.999992847442626953e-01, 9.999990463256835938e-01, -9.999896287918090820e-01, -9.999969601631164551e-01, -9.999985098838806152e-01
-9.999966621398925781e-01, 9.999964833259582520e-01, 9.999828338623046875e-01, -9.999972581863403320e-01, -9.999979734420776367e-01, 9.999972581863403320e-01, 9.999794363975524902e-01, -9.999982118606567383e-01, 9.999946951866149902e-01, -9.999932646751403809e-01, 9.999656081199645996e-01, 9.999977946281433105e-01, -9.999972581863403320e-01, -9.999939203262329102e-01, -9.998168349266052246e-01, -9.999960660934448242e-01, -9.999961256980895996e-01, 9.999927282333374023e-01, 1.589431464672088623e-01, 9.999982714653015137e-01, 9.999977946281433105e-01, -9.999769330024719238e-01, -9.999933838844299316e-01, -9.999967217445373535e-01
-9.999982118606567383e-01, 9.999982714653015137e-01, 9.999913573265075684e-01, -9.999986290931701660e-01, -9.999989867210388184e-01, 9.999986290931701660e-01, 9.999896883964538574e-01, -9.999991059303283691e-01, 9.999971985816955566e-01, -9.999964833259582520e-01, 9.999827146530151367e-01, 9.999988675117492676e-01, -9.999986290931701660e-01, -9.999969005584716797e-01, -9.999080896377563477e-01, -9.999980330467224121e-01, -9.999980330467224121e-01, 9.999963641166687012e-01, 1.591283231973648071e-01, 9.999991655349731445e-01, 9.999988675117492676e-01, -9.999883770942687988e-01, -9.999965429306030273e-01, -9.999983310699462891e-01
-9.999840855598449707e-01, 9.999832510948181152e-01, 9.999166131019592285e-01, -9.999871253967285156e-01, -9.999899864196777344e-01, 9.999868869781494141e-01, 9.999001622200012207e-01, -9.999909996986389160e-01, 9.999741911888122559e-01, -9.999673366546630859e-01, 9.998336434364318848e-01, 9.999893307685852051e-01, -9.999867677688598633e-01, -9.999705553054809570e-01, -9.991136193275451660e-01, -9.999809861183166504e-01, -9.999814033508300781e-01, 9.999650716781616211e-01, 1.575306504964828491e-01, 9.999914765357971191e-01, 9.999893307685852051e-01, -9.998884201049804688e-01, -9.999676942825317383e-01, -9.999842047691345215e-01
-9.999966621398925781e-01, 9.999966025352478027e-01, 9.999831914901733398e-01, -9.999973177909851074e-01, -9.999980330467224121e-01, 9.999973177909851074e-01, 9.999797940254211426e-01, -9.999981522560119629e-01, 9.999947547912597656e-01, -9.999934434890747070e-01, 9.999664425849914551e-01, 9.999978542327880859e-01, -9.999973177909851074e-01, -9.999940395355224609e-01, -9.998209476470947266e-01, -9.999961256980895996e-01, -9.999961256980895996e-01, 9.999929666519165039e-01, 1.589516252279281616e-01, 9.999982714653015137e-01, 9.999978542327880859e-01, -9.999775290489196777e-01, -9.999933838844299316e-01, -9.999967813491821289e-01
-9.999965429306030273e-01, 9.999963641166687012e-01, 9.999821782112121582e-01, -9.999971985816955566e-01, -9.999978542327880859e-01, 9.999971389770507812e-01, 9.999785423278808594e-01, -9.999981522560119629e-01, 9.999944567680358887e-01, -9.999929070472717285e-01, 9.999641180038452148e-01, 9.999976754188537598e-01, -9.999971389770507812e-01, -9.999936819076538086e-01, -9.998090267181396484e-01, -9.999959468841552734e-01, -9.999958276748657227e-01, 9.999924302101135254e-01, 1.589275151491165161e-01, 9.999981522560119629e-01, 9.999977350234985352e-01, -9.999759793281555176e-01, -9.999930858612060547e-01, -9.999965429306030273e-01
-9.999977350234985352e-01, 9.999976158142089844e-01, 9.999883174896240234e-01, -9.999981522560119629e-01, -9.999985694885253906e-01, 9.999982714653015137e-01, 9.999859929084777832e-01, -9.999986886978149414e-01, 9.999963641166687012e-01, -9.999954104423522949e-01, 9.999766945838928223e-01, 9.999983906745910645e-01, -9.999981522560119629e-01, -9.999958872795104980e-01, -9.998753666877746582e-01, -9.999972581863403320e-01, -9.999973177909851074e-01, 9.999950528144836426e-01, 1.590621769428253174e-01, 9.999988079071044922e-01, 9.999984502792358398e-01, -9.999843835830688477e-01, -9.999954104423522949e-01, -9.999976754188537598e-01
-9.999467134475708008e-01, 9.999440908432006836e-01, 9.997214674949645996e-01, -9.999570846557617188e-01, -9.999666213989257812e-01, 9.999561905860900879e-01, 9.996663928031921387e-01, -9.999698400497436523e-01, 9.999139904975891113e-01, -9.998909235000610352e-01, 9.994440674781799316e-01, 9.999645948410034180e-01, -9.999560713768005371e-01, -9.999012947082519531e-01, -9.970425367355346680e-01, -9.999366998672485352e-01, -9.999381303787231445e-01, 9.998835325241088867e-01, 1.535010337829589844e-01, 9.999719858169555664e-01, 9.999642372131347656e-01, -9.996274113655090332e-01, -9.998922944068908691e-01, -9.999474287033081055e-01
9.999973177909851074e-01, -9.999971985816955566e-01, -9.999857544898986816e-01, 9.999978542327880859e-01, 9.999983906745910645e-01, -9.999978542327880859e-01, -9.999830126762390137e-01, 9.999985098838806152e-01, -9.999957084655761719e-01, 9.999945163726806641e-01, -9.999715685844421387e-01, -9.999981522560119629e-01, 9.999978542327880859e-01, 9.999950528144836426e-01, 9.998483061790466309e-01, 9.999968409538269043e-01, 9.999967813491821289e-01, -9.999940395355224609e-01, -1.590069681406021118e-01, -9.999985694885253906e-01, -9.999982714653015137e-01, 9.999809861183166504e-01, 9.999945163726806641e-01, 9.999973773956298828e-01
9.999962449073791504e-01, -9.999960660934448242e-01, -9.999808669090270996e-01, 9.999970793724060059e-01, 9.999977946281433105e-01, -9.999970197677612305e-01, -9.999771118164062500e-01, 9.999980330467224121e-01, -9.999941587448120117e-01, 9.999924898147583008e-01, -9.999615550041198730e-01, -9.999976158142089844e-01, 9.999970197677612305e-01, 9.999933242797851562e-01, 9.997952580451965332e-01, 9.999957084655761719e-01, 9.999957084655761719e-01, -9.999920129776000977e-01, -1.588995307683944702e-01, -9.999980330467224121e-01, -9.999976158142089844e-01, 9.999743103981018066e-01, 9.999926686286926270e-01, 9.999964237213134766e-01
-9.999933838844299316e-01, 9.999929666519165039e-01, 9.999655485153198242e-01, -9.999946355819702148e-01, -9.999958276748657227e-01, 9.999945759773254395e-01, 9.999586343765258789e-01, -9.999961853027343750e-01, 9.999893307685852051e-01, -9.999865293502807617e-01, 9.999310374259948730e-01, 9.999956488609313965e-01, -9.999945759773254395e-01, -9.999877810478210449e-01, -9.996326565742492676e-01, -9.999921917915344238e-01, -9.999922513961791992e-01, 9.999855160713195801e-01, 1.585709750652313232e-01, 9.999963641166687012e-01, 9.999955892562866211e-01, -9.999537467956542969e-01, -9.999865889549255371e-01, -9.999935030937194824e-01
... 67 more rows
